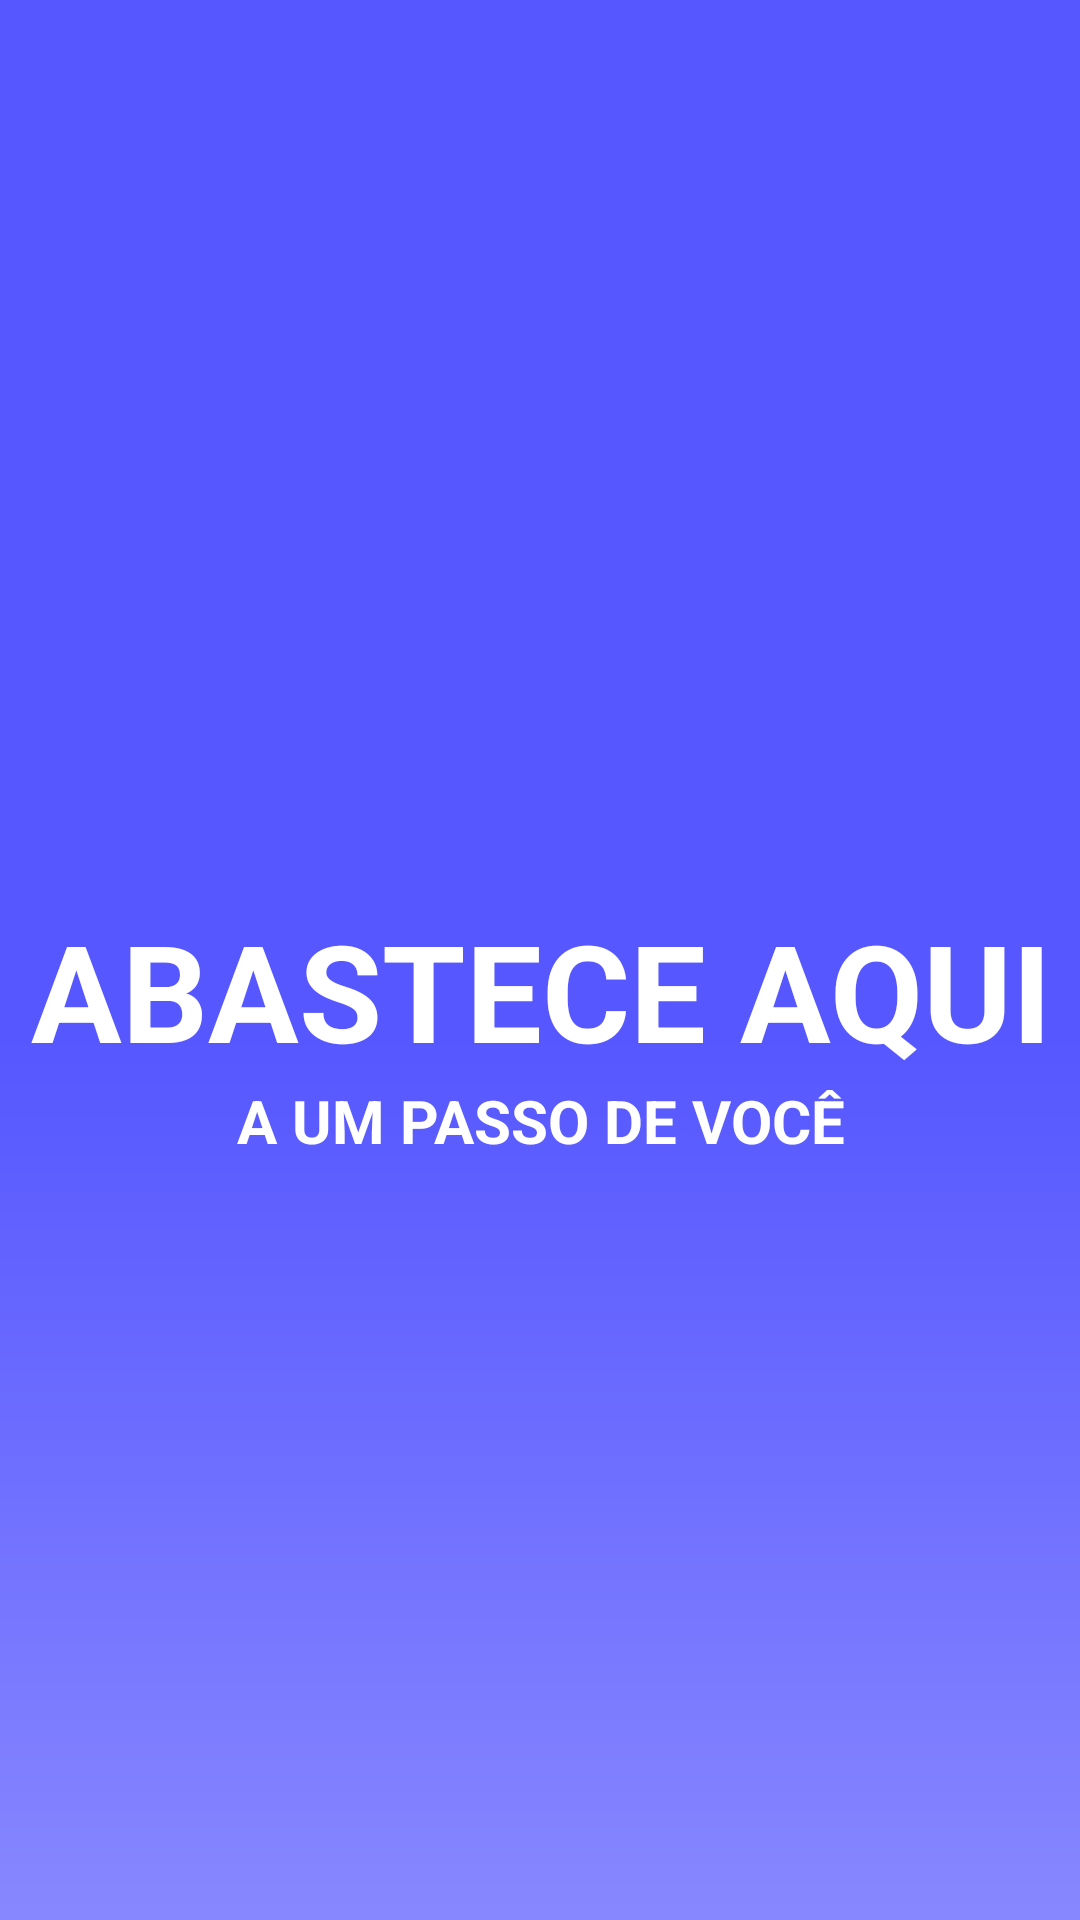

Reconstruct the res/layout file that produces this screen, plus the resources it refers to.
<!-- AndroidManifest.xml: application theme Theme.AbasteceAqui -->
<!-- res/layout/activity_main_splash.xml -->
<?xml version="1.0" encoding="utf-8"?>
<androidx.core.widget.NestedScrollView
    android:layout_width="match_parent"
    android:layout_height="match_parent"
    android:fillViewport="true"
    xmlns:android="http://schemas.android.com/apk/res/android">


    <androidx.constraintlayout.widget.ConstraintLayout xmlns:app="http://schemas.android.com/apk/res-auto"
        xmlns:tools="http://schemas.android.com/tools"
        android:layout_width="match_parent"
        android:layout_height="match_parent"
        android:background="@drawable/background"
        tools:context=".MainActivity">

        <ImageView
            android:id="@+id/id_img_logo"
            android:layout_width="180dp"
            android:layout_height="180dp"
            android:src="@drawable/img_logo"
            android:contentDescription="@string/img_logo"
            app:layout_constraintStart_toStartOf="parent"
            app:layout_constraintEnd_toEndOf="parent"
            app:layout_constraintTop_toTopOf="parent"
            android:layout_marginTop="120dp"/>

        <TextView
            android:id="@+id/id_text_util"
            android:layout_width="match_parent"
            android:layout_height="wrap_content"
            android:text="@string/text_title"
            android:textAlignment="center"
            android:textStyle="bold"
            android:textSize="45sp"
            android:textColor="@color/white"
            app:layout_constraintTop_toBottomOf="@id/id_img_logo"/>

        <TextView
            android:id="@+id/id_text_social"
            android:layout_width="match_parent"
            android:layout_height="wrap_content"
            android:text="@string/text_title2"
            android:textAlignment="center"
            android:textStyle="bold"
            android:textSize="20sp"
            android:textColor="@color/white"
            app:layout_constraintTop_toBottomOf="@id/id_text_util"/>

        <TextView
            android:id="@+id/id_text_versao"
            android:layout_width="match_parent"
            android:layout_height="wrap_content"
            android:text="@string/text_versao1"
            android:textAlignment="center"
            android:textStyle="bold"
            android:textSize="17sp"
            android:textColor="@color/white"
            app:layout_constraintTop_toBottomOf="@id/id_text_social"
            android:layout_marginTop="260dp"/>

        <TextView
            android:id="@+id/id_equip_splash"
            android:layout_width="match_parent"
            android:layout_height="wrap_content"
            android:text="@string/text_equipe"
            android:textAlignment="center"
            android:textSize="16sp"
            android:textColor="@color/white"
            app:layout_constraintTop_toBottomOf="@id/id_text_versao"/>

    </androidx.constraintlayout.widget.ConstraintLayout>
</androidx.core.widget.NestedScrollView>
<!-- resources referenced by this layout -->
<resources>
  <color name="white">#FFFFFFFF</color>
  <!-- drawable background (drawable) -->
  <?xml version="1.0" encoding="utf-8"?>
  
  <shape xmlns:android="http://schemas.android.com/apk/res/android">
  
      <gradient
          android:startColor="@color/purple3"
          android:centerColor="@color/purple1"
          android:endColor="@color/purple1"
          android:angle="90"
          />
  
  </shape>
  <string name="img_logo">img_logo</string>
  <string name="text_equipe">Desenvolvido pela equipe Abastece aqui</string>
  <string name="text_title">ABASTECE AQUI</string>
  <string name="text_title2">A UM PASSO DE VOCÊ</string>
  <string name="text_versao1">v0.1 - Teste</string>
  <style name="Theme.AbasteceAqui" parent="Base.Theme.AbasteceAqui" />
  <color name="purple3">#9090FF</color>
  <color name="purple1">#5657FF</color>
  <style name="Base.Theme.AbasteceAqui" parent="Theme.Material3.DayNight.NoActionBar">
          
          
      </style>
</resources>
